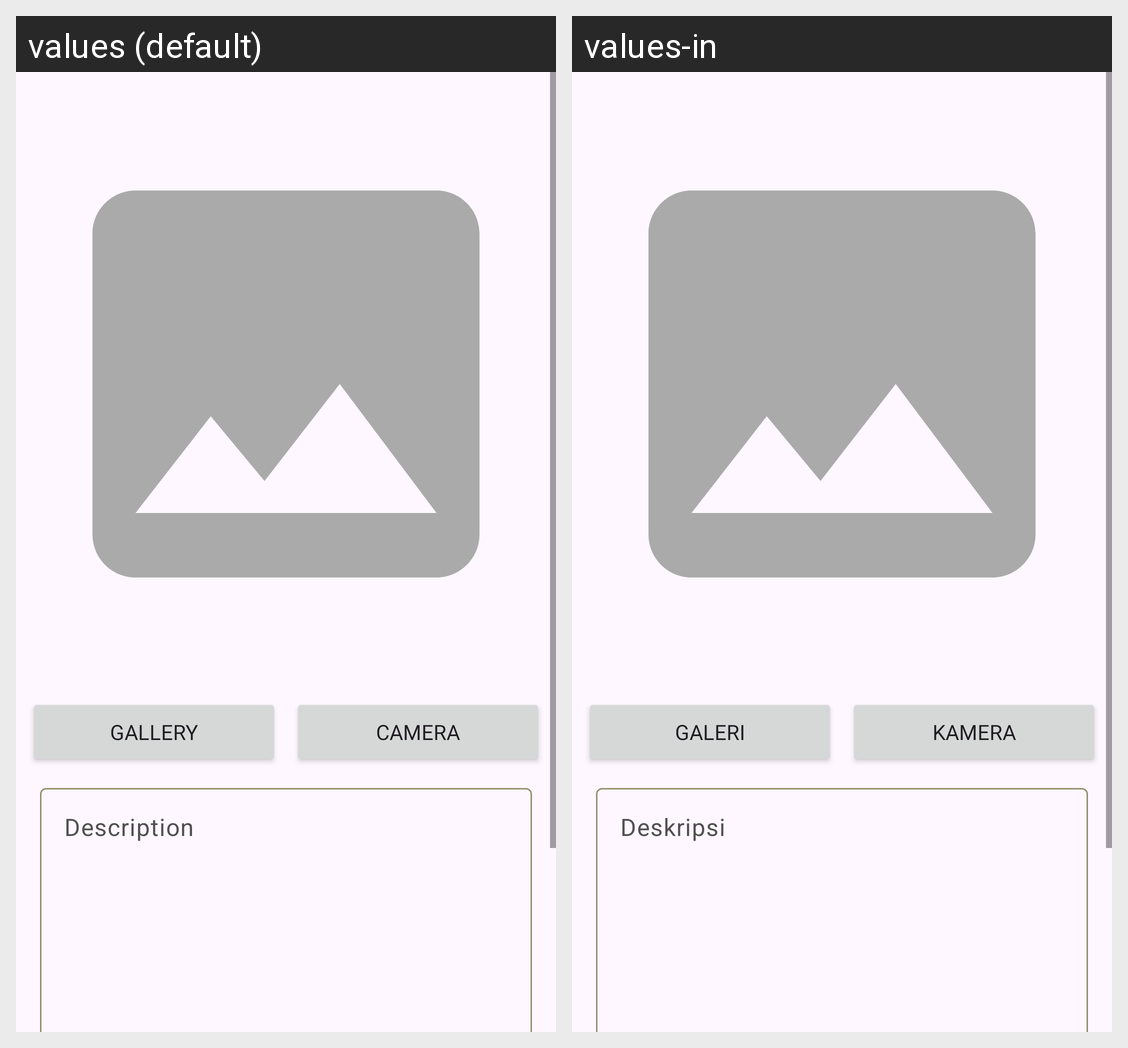

The same Android screen rendered under two of its app's locales, left to right. List the strings drawn on it with the default value and each locale's translation.
Android screen res/layout/activity_upload.xml rendered under 2 locales, left to right: values (default), values-in. Device: Nexus 5 (rendered at 1080×1920; each locale shown at half size, 540×960, under a caption strip naming it); theme Theme.StoryApp.
Strings drawn on this screen, with the default value and each locale's value (text and hints the layout hard-codes, and strings that could not be matched under every locale, appear in the picture but are not listed):

camera
  values: Camera
  values-in: Kamera

gallery
  values: Gallery
  values-in: Galeri

description
  values: Description
  values-in: Deskripsi
